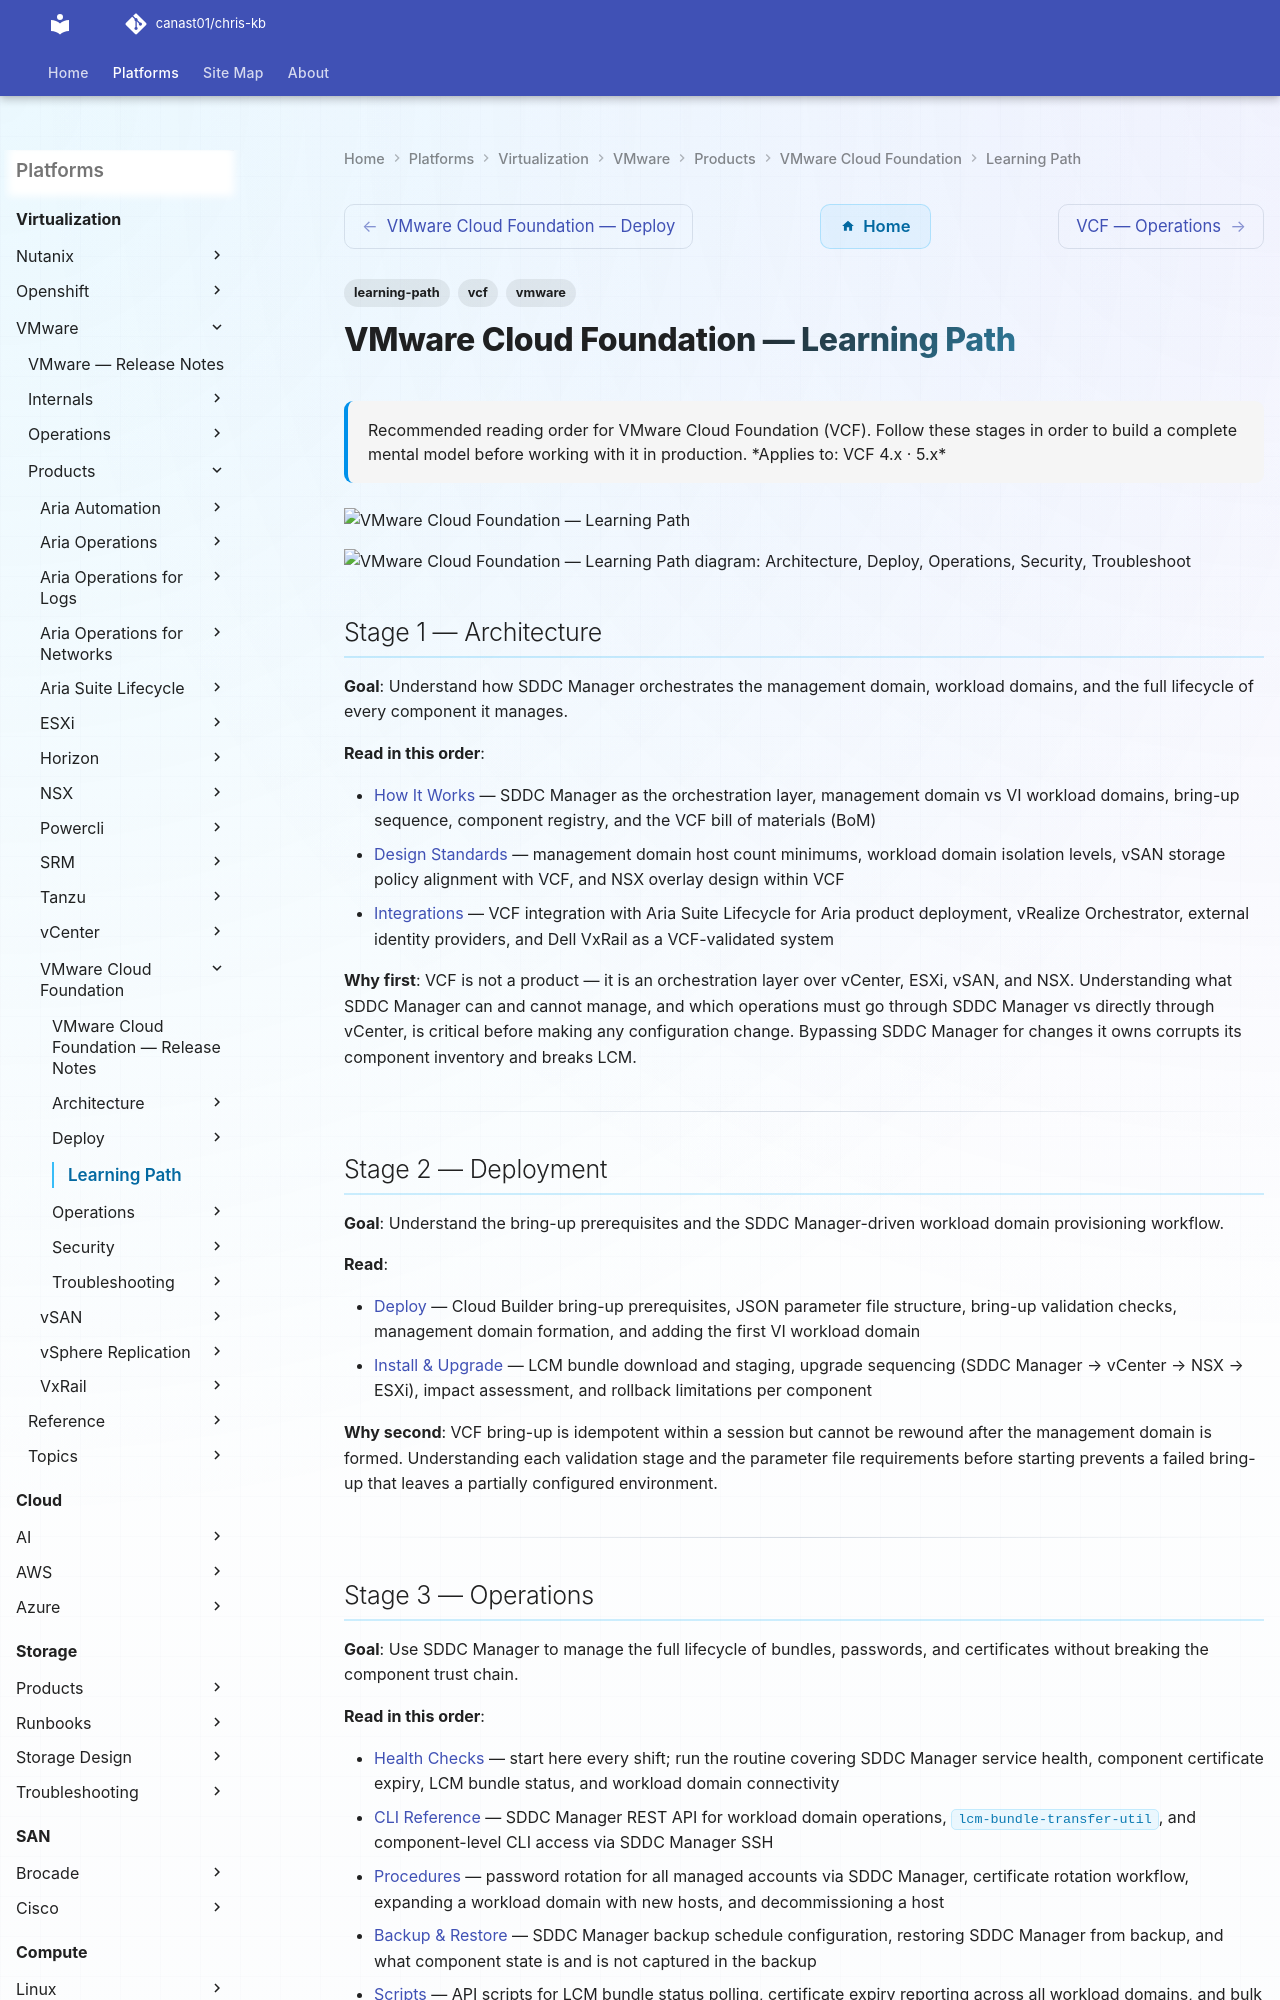

repository: canast01/chris-kb · page: virtualization/vmware/products/vmware-cloud-foundation/learning-path/index.html · generator: mkdocs

---
tags:
  - learning-path
  - vcf
  - vmware
description: "Recommended reading order for VMware Cloud Foundation (VCF). Follow these stages in order to build a complete mental model before working with it in..."
---
# VMware Cloud Foundation — Learning Path

<div class="kb-summary">
Recommended reading order for VMware Cloud Foundation (VCF). Follow these stages in order to build a complete mental model before working with it in production.

*Applies to: VCF 4.x · 5.x*
</div>
![VMware Cloud Foundation — Learning Path](../../../../../assets/virtualization-vmware-vmware-cloud-foundation-learning-path-.svg)

```d2
direction: right

S1: "Architecture" {shape: rectangle}
S2: "Deploy" {shape: rectangle}
S3: "Operations" {shape: rectangle}
S4: "Security" {shape: rectangle}
S5: "Troubleshoot" {shape: rectangle}

S1 -> S2
S2 -> S3
S3 -> S4
S4 -> S5
```

## Stage 1 — Architecture

**Goal**: Understand how SDDC Manager orchestrates the management domain, workload domains, and the full lifecycle of every component it manages.

**Read in this order**:

- [How It Works](../architecture/how-it-works/) — SDDC Manager as the orchestration layer, management domain vs VI workload domains, bring-up sequence, component registry, and the VCF bill of materials (BoM)
- [Design Standards](../architecture/design-standards/) — management domain host count minimums, workload domain isolation levels, vSAN storage policy alignment with VCF, and NSX overlay design within VCF
- [Integrations](../architecture/integrations/) — VCF integration with Aria Suite Lifecycle for Aria product deployment, vRealize Orchestrator, external identity providers, and Dell VxRail as a VCF-validated system

**Why first**: VCF is not a product — it is an orchestration layer over vCenter, ESXi, vSAN, and NSX. Understanding what SDDC Manager can and cannot manage, and which operations must go through SDDC Manager vs directly through vCenter, is critical before making any configuration change. Bypassing SDDC Manager for changes it owns corrupts its component inventory and breaks LCM.

---
